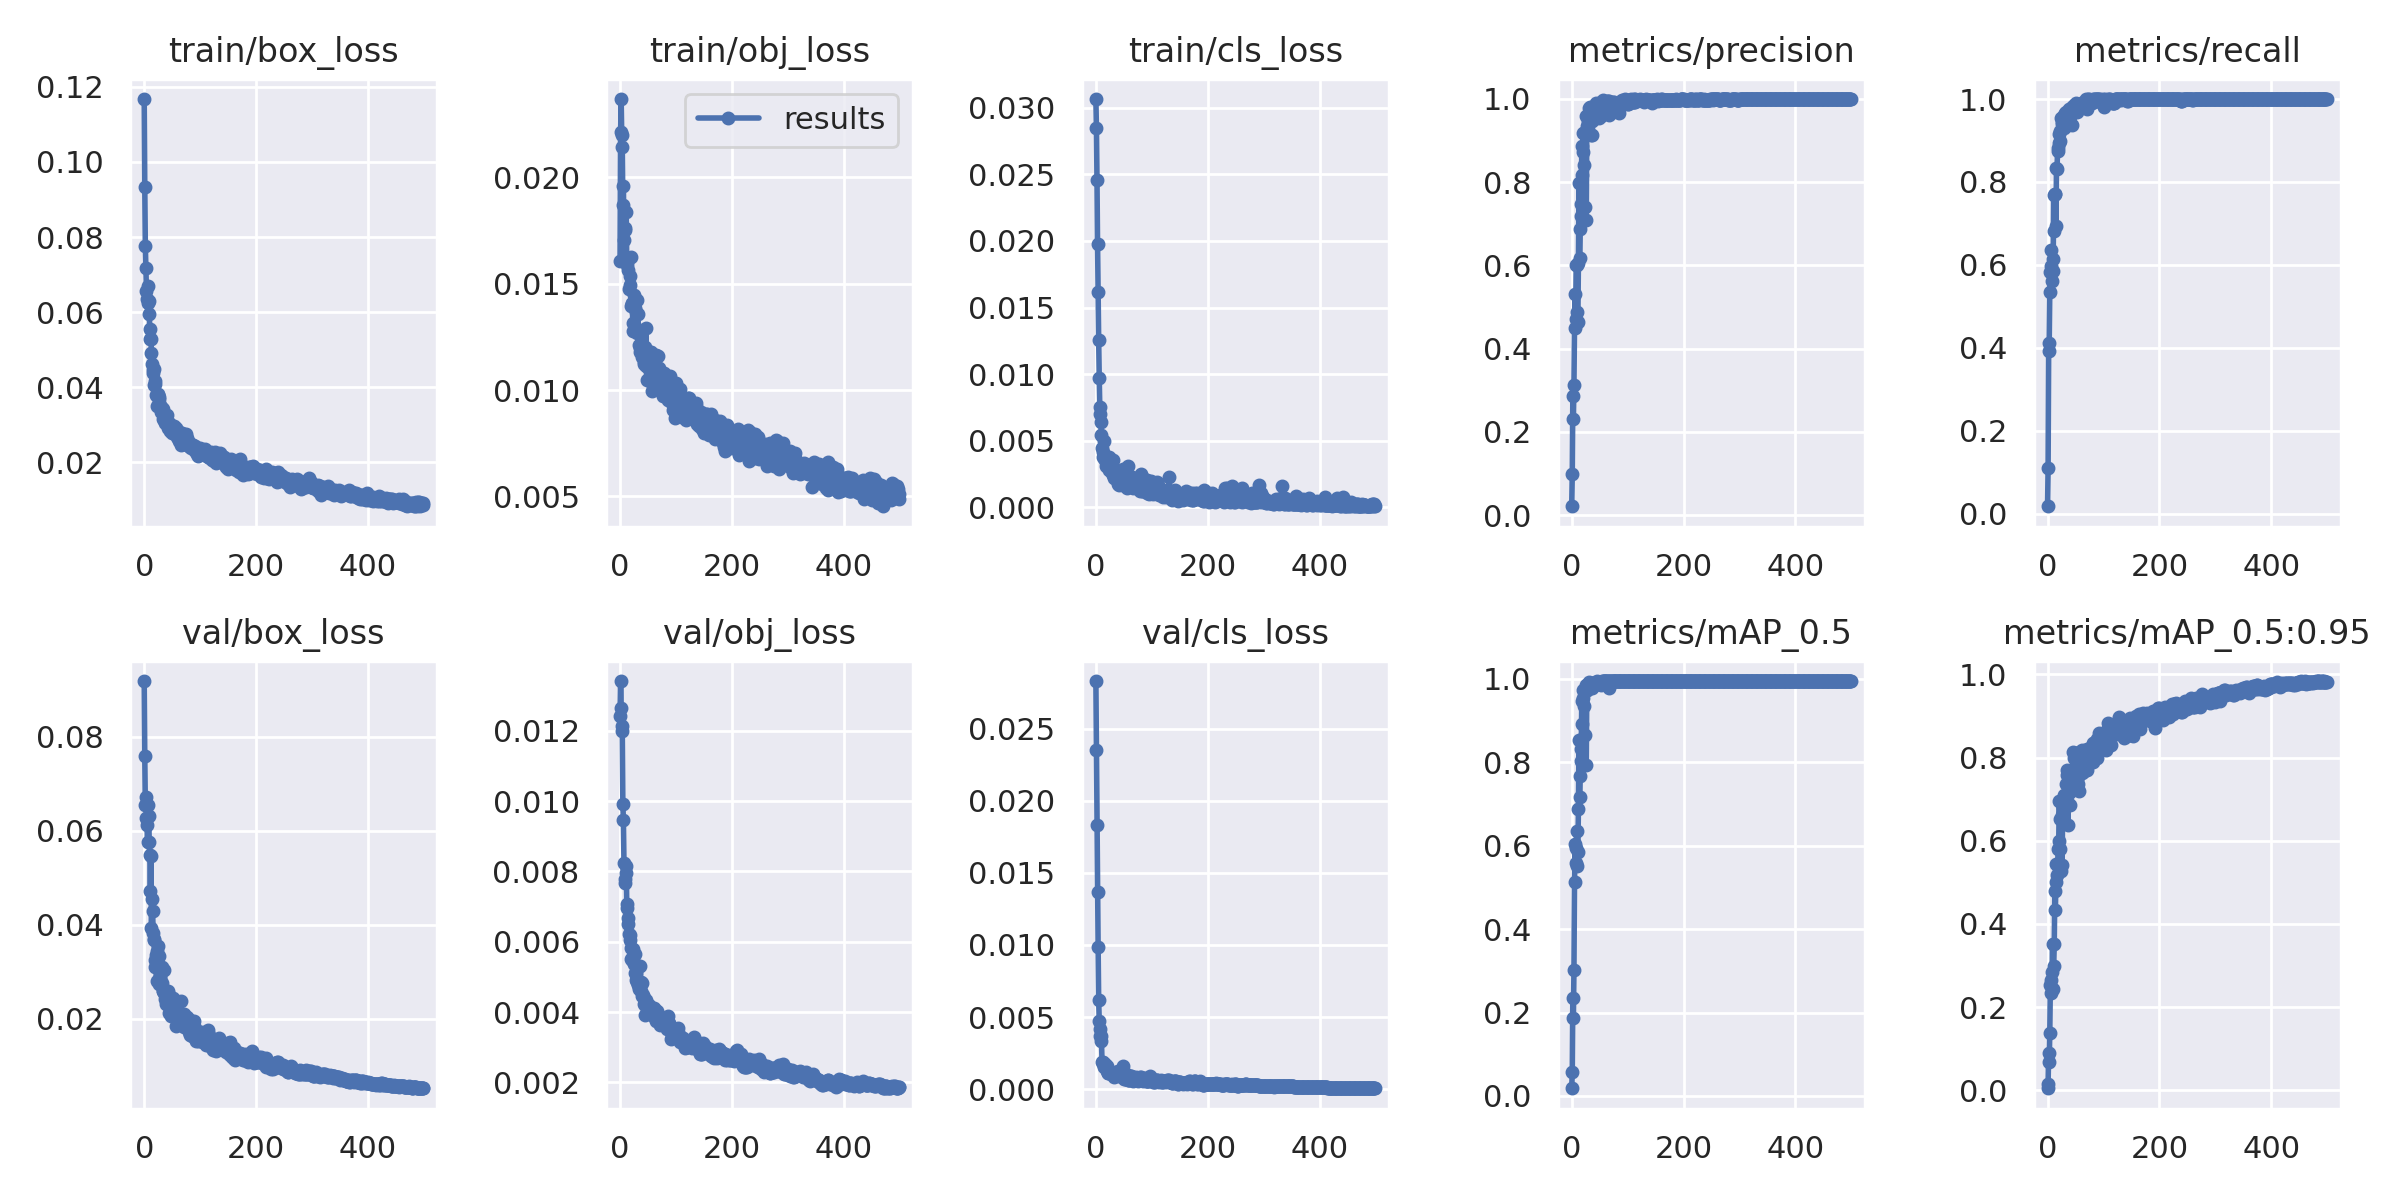

The file beside this chart, header and first rows:
epoch, train/box_loss, train/obj_loss, train/cls_loss, metrics/precision, metrics/recall, metrics/mAP_0.5, metrics/mAP_0.5:0.95, val/box_loss, val/obj_loss, val/cls_loss, x/lr0, x/lr1, x/lr2
0, 0.1168, 0.01606, 0.03067, 0.0217, 0.01807, 0.01834, 0.004835, 0.09191, 0.01241, 0.02831, 0.0892, 0.0012, 0.0012
1, 0.09343, 0.02213, 0.02847, 0.09921, 0.1092, 0.05745, 0.0155, 0.07591, 0.01341, 0.0235, 0.07749, 0.002495, 0.002495
2, 0.07771, 0.02368, 0.02455, 0.2856, 0.3914, 0.2358, 0.08929, 0.0655, 0.01264, 0.01834, 0.06578, 0.003785, 0.003785
3, 0.07188, 0.02201, 0.01976, 0.2322, 0.4121, 0.1877, 0.06854, 0.0672, 0.01215, 0.01369, 0.05407, 0.00507, 0.00507
4, 0.06566, 0.02143, 0.01613, 0.3136, 0.5348, 0.3024, 0.1374, 0.06273, 0.01198, 0.009891, 0.04235, 0.006349, 0.006349
5, 0.06356, 0.01869, 0.01258, 0.4501, 0.5824, 0.5135, 0.2521, 0.06131, 0.009921, 0.00619, 0.03062, 0.007624, 0.007624
6, 0.06237, 0.01961, 0.009731, 0.532, 0.5979, 0.604, 0.2662, 0.05766, 0.009449, 0.004725, 0.01889, 0.008893, 0.008893
7, 0.06707, 0.01706, 0.007493, 0.4716, 0.6362, 0.5575, 0.2338, 0.06545, 0.008252, 0.004174, 0.009861, 0.009861, 0.009861
8, 0.06295, 0.01763, 0.006992, 0.6016, 0.5608, 0.5948, 0.2846, 0.0631, 0.007658, 0.0037, 0.009861, 0.009861, 0.009861
9, 0.05943, 0.01755, 0.00638, 0.5999, 0.6154, 0.6347, 0.3521, 0.05762, 0.007771, 0.003662, 0.009842, 0.009842, 0.009842
10, 0.0556, 0.01615, 0.005417, 0.4879, 0.5844, 0.5514, 0.2431, 0.05477, 0.007959, 0.00336, 0.009822, 0.009822, 0.009822
11, 0.05278, 0.01836, 0.004468, 0.4647, 0.7681, 0.5845, 0.2994, 0.0471, 0.008155, 0.001885, 0.009802, 0.009802, 0.009802
12, 0.05279, 0.01601, 0.004171, 0.6065, 0.6825, 0.6874, 0.352, 0.05457, 0.00708, 0.00186, 0.009782, 0.009782, 0.009782
13, 0.04903, 0.01586, 0.00376, 0.7977, 0.7714, 0.8546, 0.4783, 0.03925, 0.006972, 0.001834, 0.009762, 0.009762, 0.009762
14, 0.04624, 0.01617, 0.00499, 0.6172, 0.7712, 0.718, 0.4328, 0.04545, 0.006683, 0.001557, 0.009743, 0.009743, 0.009743
15, 0.04462, 0.01563, 0.003693, 0.6875, 0.6936, 0.7668, 0.5009, 0.04296, 0.006493, 0.001618, 0.009723, 0.009723, 0.009723
16, 0.04394, 0.01475, 0.00352, 0.747, 0.8343, 0.8023, 0.544, 0.03823, 0.006233, 0.001749, 0.009703, 0.009703, 0.009703
17, 0.04491, 0.01492, 0.003695, 0.7187, 0.831, 0.831, 0.5182, 0.03678, 0.006204, 0.001553, 0.009683, 0.009683, 0.009683
18, 0.04056, 0.01537, 0.003076, 0.886, 0.8819, 0.9476, 0.539, 0.03702, 0.006038, 0.001564, 0.009663, 0.009663, 0.009663
19, 0.04162, 0.01627, 0.003376, 0.8168, 0.8739, 0.8919, 0.5812, 0.03257, 0.00583, 0.001621, 0.009644, 0.009644, 0.009644
20, 0.04081, 0.01396, 0.003191, 0.917, 0.894, 0.9738, 0.599, 0.03104, 0.005498, 0.001224, 0.009624, 0.009624, 0.009624
21, 0.03805, 0.01408, 0.003483, 0.8726, 0.9149, 0.9534, 0.6966, 0.0336, 0.005473, 0.001114, 0.009604, 0.009604, 0.009604
22, 0.03771, 0.01406, 0.003167, 0.8423, 0.8993, 0.9358, 0.6525, 0.02801, 0.005551, 0.001129, 0.009584, 0.009584, 0.009584
23, 0.03495, 0.01279, 0.002759, 0.9201, 0.9227, 0.9733, 0.5804, 0.03444, 0.005502, 0.00115, 0.009564, 0.009564, 0.009564
24, 0.03794, 0.01315, 0.003807, 0.741, 0.9546, 0.8644, 0.5281, 0.03557, 0.005798, 0.00121, 0.009545, 0.009545, 0.009545
25, 0.03816, 0.01447, 0.002855, 0.9594, 0.9438, 0.986, 0.6614, 0.03085, 0.005357, 0.001146, 0.009525, 0.009525, 0.009525
26, 0.03694, 0.0128, 0.003181, 0.7088, 0.9391, 0.7926, 0.5413, 0.03347, 0.00566, 0.001144, 0.009505, 0.009505, 0.009505
27, 0.03748, 0.01386, 0.003074, 0.934, 0.9568, 0.9745, 0.6695, 0.0275, 0.00512, 0.001102, 0.009485, 0.009485, 0.009485
28, 0.03482, 0.01369, 0.003086, 0.9199, 0.9403, 0.9723, 0.6798, 0.02903, 0.004899, 0.001148, 0.009465, 0.009465, 0.009465
29, 0.03521, 0.01293, 0.002588, 0.9435, 0.9295, 0.985, 0.6835, 0.02852, 0.005115, 0.001128, 0.009446, 0.009446, 0.009446
30, 0.03352, 0.01426, 0.003507, 0.9506, 0.9604, 0.9878, 0.7096, 0.02751, 0.004925, 0.001075, 0.009426, 0.009426, 0.009426
31, 0.03447, 0.01269, 0.002384, 0.9776, 0.9672, 0.9932, 0.7043, 0.0276, 0.004856, 0.001057, 0.009406, 0.009406, 0.009406
32, 0.034, 0.01359, 0.002325, 0.9775, 0.9507, 0.9881, 0.6857, 0.03101, 0.004759, 0.0009253, 0.009386, 0.009386, 0.009386
33, 0.03415, 0.01211, 0.002175, 0.9809, 0.9687, 0.9912, 0.7365, 0.0259, 0.00467, 0.000812, 0.009366, 0.009366, 0.009366
34, 0.03159, 0.01271, 0.002547, 0.9761, 0.9645, 0.9896, 0.7569, 0.02598, 0.004775, 0.0008881, 0.009347, 0.009347, 0.009347
35, 0.03236, 0.01199, 0.002204, 0.9124, 0.9665, 0.9823, 0.7706, 0.02549, 0.004814, 0.001115, 0.009327, 0.009327, 0.009327
36, 0.03131, 0.0118, 0.002182, 0.946, 0.9374, 0.9832, 0.6368, 0.03043, 0.005323, 0.001189, 0.009307, 0.009307, 0.009307
37, 0.03258, 0.01262, 0.002431, 0.9138, 0.9499, 0.9781, 0.6904, 0.02557, 0.004856, 0.001068, 0.009287, 0.009287, 0.009287
38, 0.03047, 0.01218, 0.002639, 0.9761, 0.9614, 0.9906, 0.7146, 0.02416, 0.004588, 0.000979, 0.009267, 0.009267, 0.009267
39, 0.03237, 0.01154, 0.001991, 0.96, 0.9749, 0.991, 0.7442, 0.02307, 0.004447, 0.001044, 0.009248, 0.009248, 0.009248
40, 0.03255, 0.01207, 0.001721, 0.9643, 0.9428, 0.9845, 0.6857, 0.02542, 0.004814, 0.001259, 0.009228, 0.009228, 0.009228
41, 0.0314, 0.01202, 0.001661, 0.9597, 0.9574, 0.985, 0.7445, 0.02411, 0.004477, 0.00114, 0.009208, 0.009208, 0.009208
42, 0.03075, 0.01124, 0.001951, 0.9646, 0.9675, 0.9907, 0.7521, 0.02294, 0.004395, 0.0009406, 0.009188, 0.009188, 0.009188
43, 0.02907, 0.01133, 0.002266, 0.9892, 0.9373, 0.9909, 0.7691, 0.02593, 0.004225, 0.0009727, 0.009168, 0.009168, 0.009168
44, 0.03003, 0.01201, 0.002168, 0.9556, 0.9813, 0.9918, 0.743, 0.02503, 0.004207, 0.0009912, 0.009149, 0.009149, 0.009149
45, 0.02987, 0.01136, 0.002713, 0.9703, 0.9746, 0.993, 0.8123, 0.0212, 0.003924, 0.0009589, 0.009129, 0.009129, 0.009129
46, 0.02844, 0.0129, 0.002069, 0.9852, 0.9778, 0.9939, 0.7544, 0.02371, 0.004192, 0.0008978, 0.009109, 0.009109, 0.009109
47, 0.03014, 0.01115, 0.002175, 0.9814, 0.9697, 0.9931, 0.7638, 0.02463, 0.004342, 0.001175, 0.009089, 0.009089, 0.009089
48, 0.02862, 0.0105, 0.002454, 0.9536, 0.9845, 0.9927, 0.7977, 0.02061, 0.004102, 0.001585, 0.009069, 0.009069, 0.009069
49, 0.02786, 0.01155, 0.002849, 0.9892, 0.9764, 0.9938, 0.7565, 0.0242, 0.004146, 0.0009835, 0.00905, 0.00905, 0.00905
50, 0.02976, 0.01138, 0.002138, 0.986, 0.9809, 0.9932, 0.777, 0.02214, 0.004192, 0.0007432, 0.00903, 0.00903, 0.00903
51, 0.02898, 0.01097, 0.001768, 0.9858, 0.9895, 0.9938, 0.7568, 0.02378, 0.004148, 0.0006695, 0.00901, 0.00901, 0.00901
52, 0.02864, 0.01125, 0.001561, 0.9823, 0.9697, 0.9922, 0.7484, 0.02443, 0.004213, 0.0007065, 0.00899, 0.00899, 0.00899
53, 0.0296, 0.01177, 0.002233, 0.9592, 0.9781, 0.9857, 0.7491, 0.02257, 0.004081, 0.0008906, 0.00897, 0.00897, 0.00897
54, 0.02824, 0.01066, 0.002037, 0.9833, 0.9791, 0.9934, 0.737, 0.02172, 0.004011, 0.001026, 0.008951, 0.008951, 0.008951
55, 0.02829, 0.0118, 0.002018, 0.9914, 0.9785, 0.9944, 0.7721, 0.02238, 0.004117, 0.001014, 0.008931, 0.008931, 0.008931
56, 0.02915, 0.0104, 0.001475, 0.9968, 0.9813, 0.9944, 0.7202, 0.02358, 0.00412, 0.0008301, 0.008911, 0.008911, 0.008911
57, 0.02796, 0.01092, 0.003085, 0.9831, 0.9876, 0.9941, 0.8145, 0.0184, 0.003904, 0.0007095, 0.008891, 0.008891, 0.008891
58, 0.02685, 0.009933, 0.002009, 0.9882, 0.9783, 0.9942, 0.7859, 0.02149, 0.004011, 0.000639, 0.008871, 0.008871, 0.008871
59, 0.02761, 0.01142, 0.001922, 0.9867, 0.9907, 0.9945, 0.7914, 0.02165, 0.004015, 0.0006512, 0.008852, 0.008852, 0.008852
... 440 more rows
